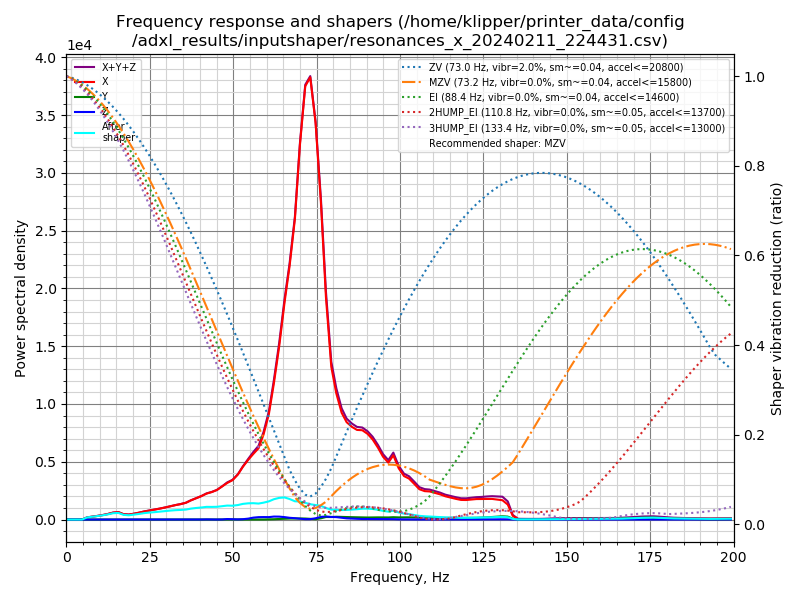

The file beside this chart, header and first rows:
freq, psd_x, psd_y, psd_z, psd_xyz
0.0, 5.794e+02, 1.375e+01, 9.552e+00, 6.027e+02
1.6, 3.353e+02, 2.058e+01, 2.168e+01, 3.775e+02
3.1, 2.552e+01, 1.818e+01, 2.388e+01, 6.758e+01
4.7, 3.435e+02, 1.688e+01, 2.567e+01, 3.860e+02
6.2, 1.161e+03, 1.441e+01, 2.433e+01, 1.200e+03
7.8, 1.944e+03, 1.640e+01, 2.537e+01, 1.985e+03
9.3, 2.933e+03, 2.049e+01, 2.450e+01, 2.978e+03
10.9, 4.273e+03, 2.025e+01, 2.663e+01, 4.320e+03
12.4, 5.959e+03, 2.117e+01, 3.607e+01, 6.016e+03
14.0, 8.457e+03, 2.320e+01, 3.454e+01, 8.515e+03
15.6, 1.004e+04, 2.288e+01, 4.058e+01, 1.010e+04
17.1, 7.982e+03, 2.224e+01, 7.209e+01, 8.076e+03
18.7, 8.014e+03, 2.264e+01, 8.922e+01, 8.126e+03
20.2, 1.014e+04, 2.325e+01, 9.335e+01, 1.026e+04
21.8, 1.301e+04, 3.895e+01, 7.941e+01, 1.312e+04
23.3, 1.628e+04, 7.436e+01, 4.493e+01, 1.640e+04
24.9, 1.948e+04, 8.471e+01, 5.372e+01, 1.962e+04
26.5, 2.275e+04, 8.713e+01, 5.763e+01, 2.289e+04
28.0, 2.660e+04, 6.560e+01, 4.770e+01, 2.672e+04
29.6, 3.102e+04, 3.153e+01, 5.423e+01, 3.111e+04
31.1, 3.581e+04, 3.822e+01, 8.243e+01, 3.593e+04
32.7, 4.101e+04, 5.275e+01, 1.074e+02, 4.117e+04
34.2, 4.578e+04, 5.533e+01, 7.123e+01, 4.591e+04
35.8, 5.205e+04, 6.449e+01, 6.683e+01, 5.218e+04
37.3, 6.205e+04, 8.257e+01, 1.017e+02, 6.223e+04
38.9, 7.203e+04, 1.070e+02, 1.381e+02, 7.228e+04
40.5, 8.250e+04, 1.291e+02, 1.930e+02, 8.282e+04
42.0, 9.452e+04, 1.793e+02, 5.773e+02, 9.527e+04
43.6, 1.040e+05, 1.958e+02, 3.820e+02, 1.046e+05
45.1, 1.155e+05, 2.163e+02, 1.205e+02, 1.158e+05
46.7, 1.341e+05, 2.845e+02, 4.101e+02, 1.348e+05
48.2, 1.528e+05, 3.797e+02, 2.116e+03, 1.553e+05
49.8, 1.700e+05, 3.399e+02, 1.422e+03, 1.718e+05
51.4, 2.008e+05, 2.930e+02, 7.101e+02, 2.018e+05
52.9, 2.420e+05, 3.026e+02, 1.618e+03, 2.439e+05
54.5, 2.820e+05, 2.415e+02, 4.302e+03, 2.866e+05
56.0, 3.180e+05, 1.085e+02, 9.215e+03, 3.273e+05
57.6, 3.562e+05, 1.108e+02, 1.195e+04, 3.683e+05
59.1, 4.357e+05, 3.363e+02, 1.269e+04, 4.487e+05
60.7, 5.557e+05, 8.173e+02, 1.277e+04, 5.693e+05
62.2, 7.346e+05, 1.815e+03, 1.605e+04, 7.525e+05
63.8, 9.593e+05, 3.216e+03, 1.610e+04, 9.786e+05
65.4, 1.232e+06, 4.831e+03, 1.382e+04, 1.251e+06
66.9, 1.469e+06, 5.766e+03, 1.011e+04, 1.485e+06
68.5, 1.785e+06, 6.203e+03, 8.137e+03, 1.799e+06
70.0, 2.272e+06, 6.525e+03, 5.114e+03, 2.283e+06
71.6, 2.689e+06, 6.272e+03, 2.493e+03, 2.698e+06
73.1, 2.801e+06, 4.562e+03, 2.664e+03, 2.809e+06
74.7, 2.565e+06, 2.446e+03, 8.284e+03, 2.576e+06
76.3, 2.093e+06, 8.324e+03, 1.758e+04, 2.119e+06
77.8, 1.499e+06, 1.711e+04, 2.057e+04, 1.537e+06
79.4, 1.051e+06, 1.730e+04, 1.791e+04, 1.086e+06
80.9, 8.848e+05, 1.955e+04, 1.710e+04, 9.214e+05
82.5, 7.637e+05, 1.871e+04, 1.310e+04, 7.955e+05
84.0, 7.086e+05, 1.734e+04, 8.833e+03, 7.347e+05
85.6, 6.872e+05, 1.754e+04, 6.855e+03, 7.116e+05
87.1, 6.764e+05, 1.715e+04, 5.627e+03, 6.992e+05
88.7, 6.863e+05, 1.636e+04, 4.375e+03, 7.070e+05
90.3, 6.699e+05, 1.600e+04, 4.174e+03, 6.901e+05
91.8, 6.368e+05, 1.688e+04, 4.606e+03, 6.583e+05
... 69 more rows
